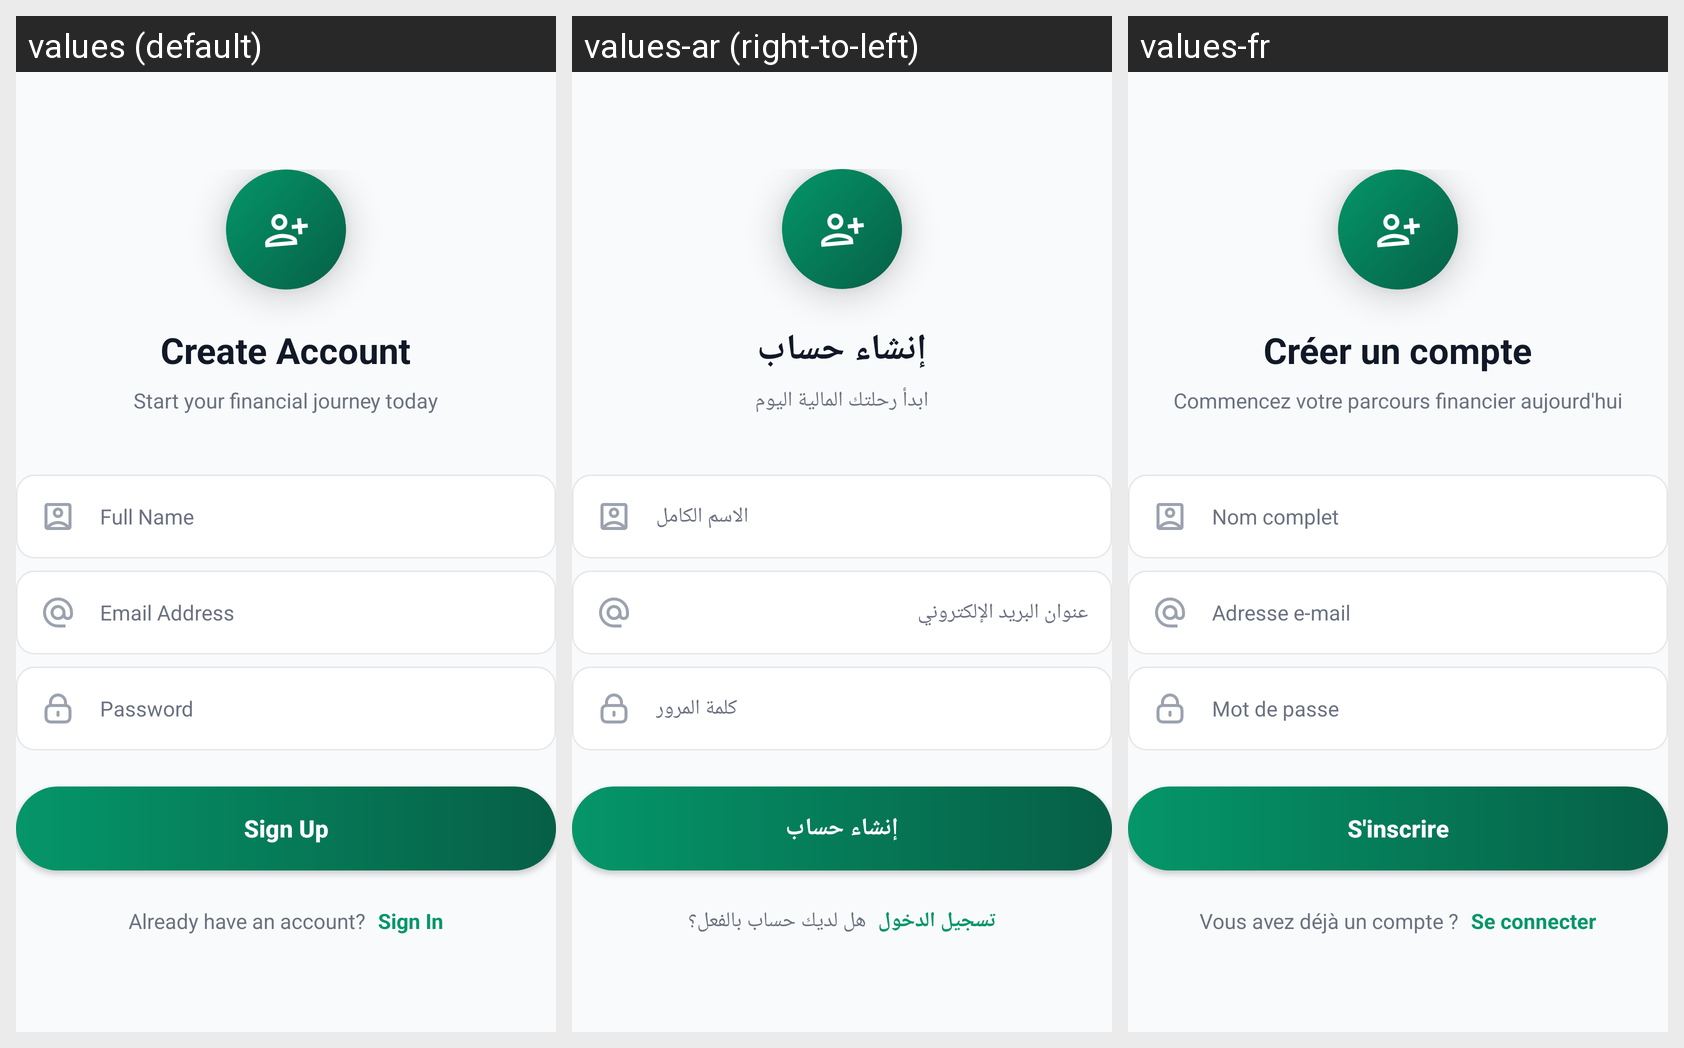

Strings drawn on this Android screen and how each of the app's shown locales translates them:
Android screen res/layout/activity_sign_up.xml rendered under 3 locales, left to right: values (default), values-ar (right-to-left), values-fr. Device: Nexus 5 (rendered at 1080×1920; each locale shown at half size, 540×960, under a caption strip naming it); theme Theme.BudgetManger.
Strings drawn on this screen, with the default value and each locale's value (text and hints the layout hard-codes, and strings that could not be matched under every locale, appear in the picture but are not listed):

hint_full_name
  values: Full Name
  values-ar: الاسم الكامل
  values-fr: Nom complet

hint_email
  values: Email Address
  values-ar: عنوان البريد الإلكتروني
  values-fr: Adresse e-mail

hint_password
  values: Password
  values-ar: كلمة المرور
  values-fr: Mot de passe

signup_button
  values: Sign Up
  values-ar: إنشاء حساب
  values-fr: S'inscrire
